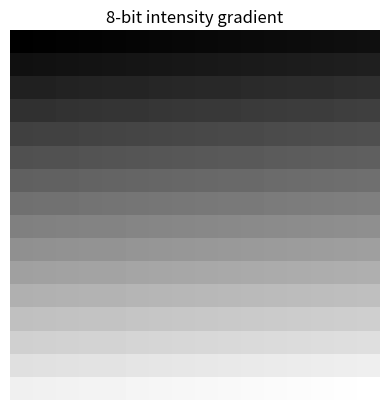
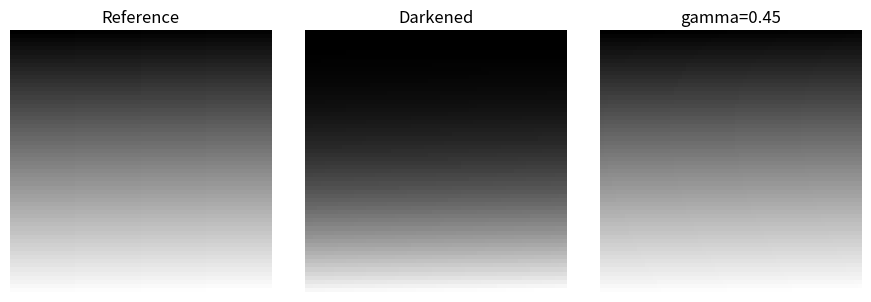
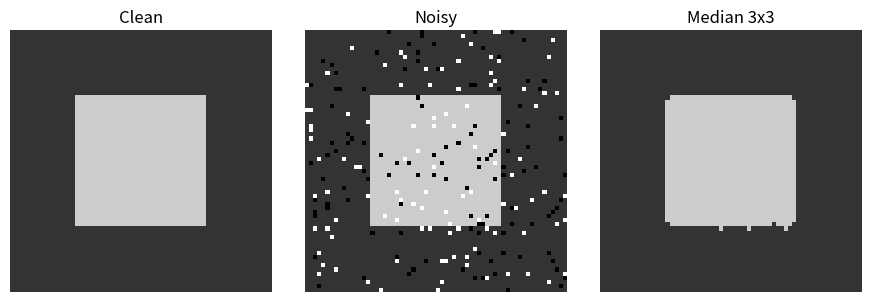
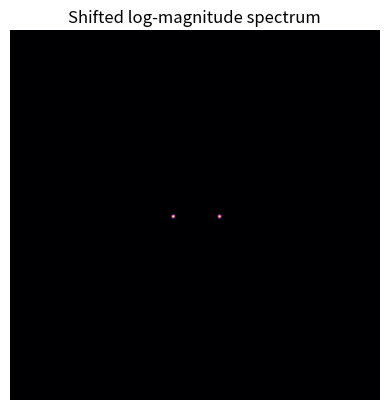

Write the Python code that produced these figures, in order.
import numpy as np
import matplotlib.pyplot as plt

np.set_printoptions(precision=5, suppress=True)

def mse(a, b):
    a = np.asarray(a, dtype=float)
    b = np.asarray(b, dtype=float)
    return float(np.mean((a-b)**2))

print("Workbench ready")


levels = 2 ** 8
img8 = np.arange(256, dtype=np.uint8).reshape(16, 16)
print("Intensity levels:", levels)
print("Minimum:", img8.min(), "Maximum:", img8.max())
plt.imshow(img8, cmap="gray", vmin=0, vmax=255)
plt.title("8-bit intensity gradient")
plt.axis("off")
plt.show()


reference = np.linspace(0, 1, 64*64).reshape(64, 64)
dark = reference ** 2.2
candidates = [0.35, 0.45, 0.60, 1.00]

for gamma in candidates:
    restored = dark ** gamma
    print(f"gamma={gamma:0.2f}  MSE={mse(restored, reference):.7f}")

selected_gamma = 0.45  # TRY ME
restored = dark ** selected_gamma
fig, ax = plt.subplots(1, 3, figsize=(9, 3))
for a, im, title in zip(ax, [reference, dark, restored], ["Reference", "Darkened", f"gamma={selected_gamma}"]):
    a.imshow(im, cmap="gray", vmin=0, vmax=1); a.set_title(title); a.axis("off")
plt.tight_layout(); plt.show()


rng = np.random.default_rng(303)
clean = np.full((64, 64), 0.20)
clean[16:48, 16:48] = 0.80
noisy = clean.copy()
mask = rng.random(clean.shape)
noisy[mask < 0.025] = 0.0
noisy[(mask >= 0.025) & (mask < 0.05)] = 1.0

def median_filter_small(img, k):
    p = k // 2
    padded = np.pad(img, p, mode="edge")
    out = np.empty_like(img)
    for y in range(img.shape[0]):
        for x in range(img.shape[1]):
            out[y, x] = np.median(padded[y:y+k, x:x+k])
    return out

for k in [1, 3, 5, 7]:
    candidate = median_filter_small(noisy, k)
    print(f"kernel={k}x{k}  MSE={mse(candidate, clean):.7f}")

selected_kernel = 3  # TRY ME
filtered = median_filter_small(noisy, selected_kernel)
fig, ax = plt.subplots(1, 3, figsize=(9, 3))
for a, im, title in zip(ax, [clean, noisy, filtered], ["Clean", "Noisy", f"Median {selected_kernel}x{selected_kernel}"]):
    a.imshow(im, cmap="gray", vmin=0, vmax=1); a.set_title(title); a.axis("off")
plt.tight_layout(); plt.show()


n = 128
x = np.arange(n)
base = np.full((n, n), 0.45)
periodic = 0.20 * np.sin(2*np.pi*8*x/n)
noisy_frequency = np.clip(base + periodic[None, :], 0, 1)
F = np.fft.fftshift(np.fft.fft2(noisy_frequency - noisy_frequency.mean()))
mag = np.log1p(np.abs(F))
cy, cx = np.array(mag.shape) // 2
mask = np.ones_like(mag, dtype=bool)
mask[cy-2:cy+3, cx-2:cx+3] = False
coords = np.argwhere(mask)
values = mag[mask]
order = np.argsort(values)[-8:][::-1]
print("Strongest offsets from center (dy, dx):")
seen=[]
for y, x0 in coords[order]:
    off=(int(y-cy), int(x0-cx))
    if off not in seen:
        seen.append(off); print(off)
plt.imshow(mag, cmap="magma")
plt.title("Shifted log-magnitude spectrum")
plt.axis("off")
plt.show()
